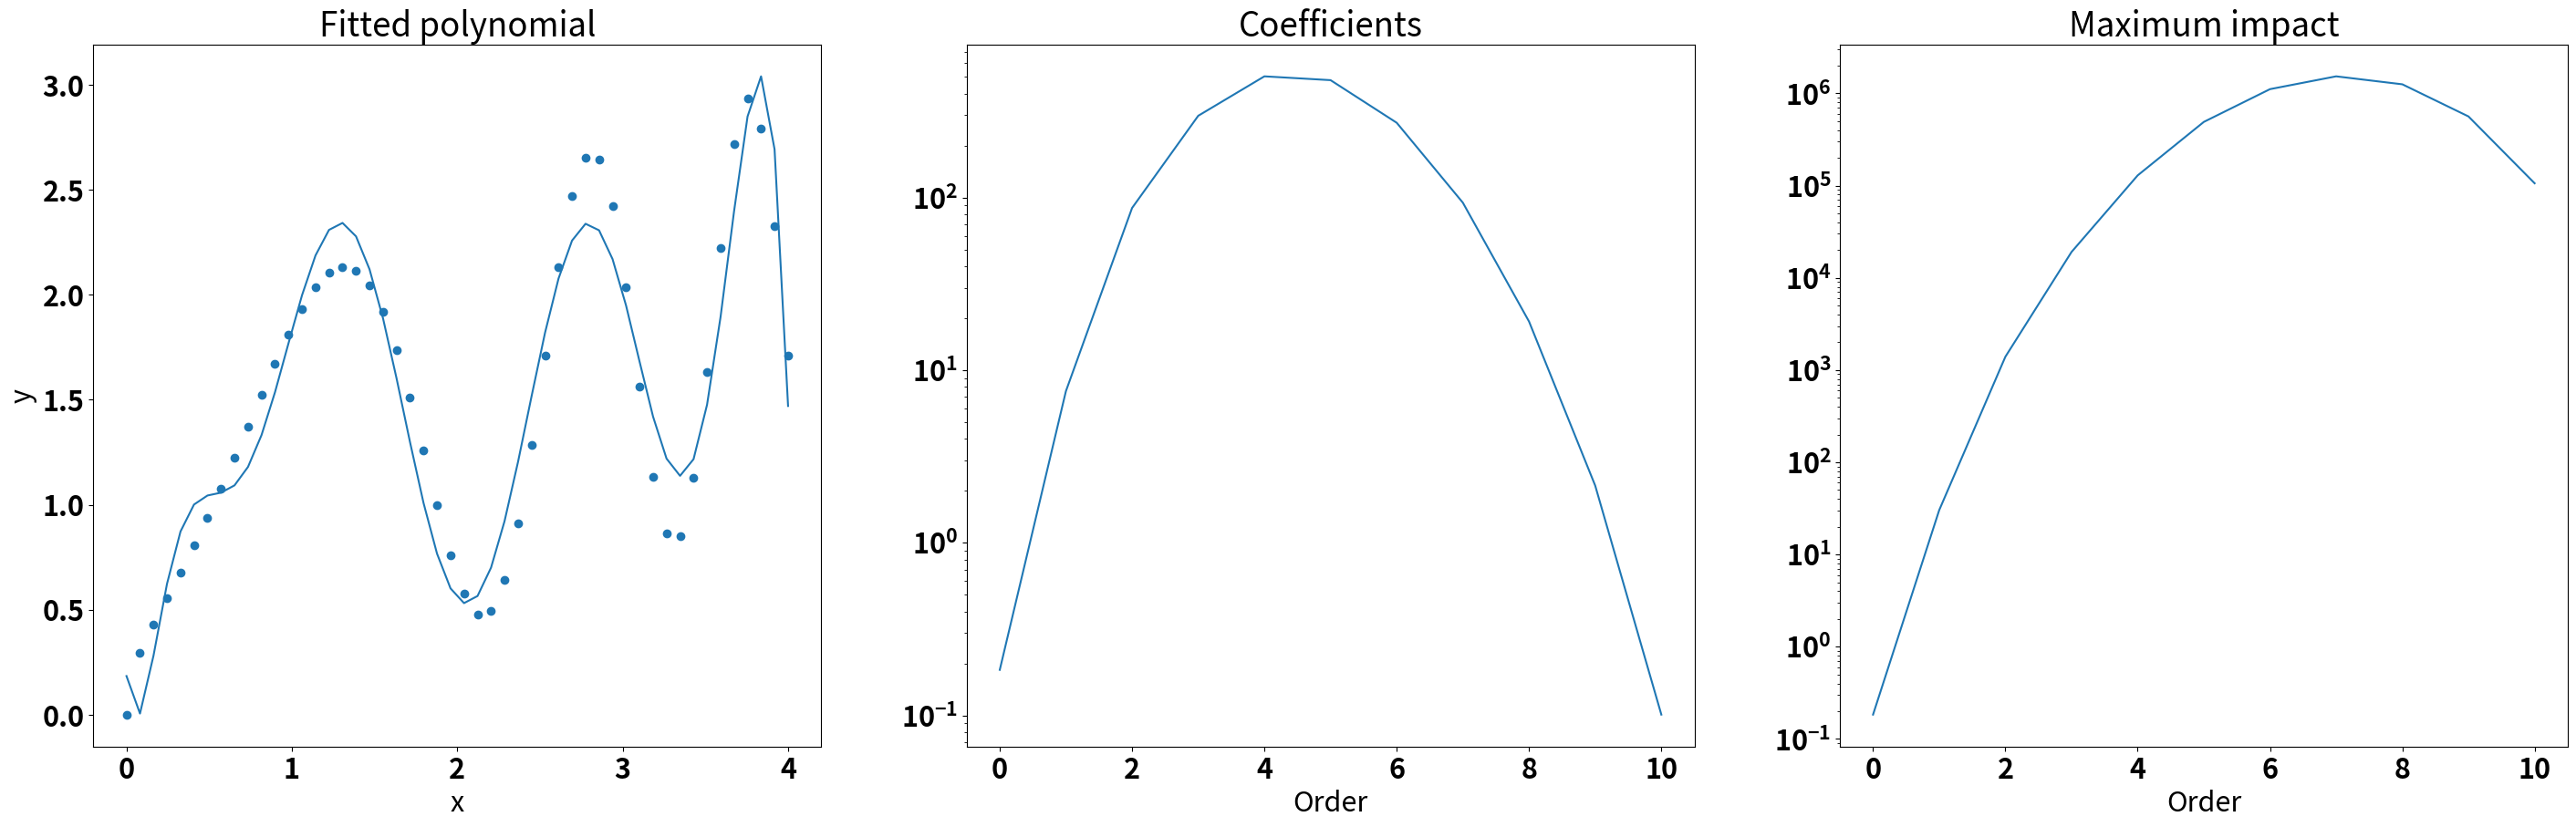

This figure's Python source:
import numpy as np
import matplotlib
import matplotlib.pyplot as plt

font = {'weight': 'bold',
        'size': 22}

matplotlib.rc('font', **font)

# Number of basis functions to use
N = 11
n_points = 50

# Generate dataset of N samples
# x = [1, 2, 3, 5, 6, 7, 8, 9, 10, 12, 13, 14, 15, 16, 18, 19, 21, 22]
x = np.linspace(0, 4, n_points)
y = np.sin(x ** 2) + np.sqrt(x)
# y = np.array([100, 90, 80, 60, 70, 60, 55, 60, 65, 70, 70, 75, 76, 78, 79, 90, 99, 99, 100, 96]).astype(float) / 100

reg_model = np.poly1d(np.polyfit(x, y, N - 1))

# Get impact of all the basis functions
eps_all = np.zeros(N)
for i in range(N):
    eps_all[i] = np.abs(reg_model.c[-i - 1]) * np.max(np.abs(x)) ** i

x_eval = np.linspace(0, x[-1], n_points)

fig, ax = plt.subplots(1, 3, figsize=(35, 10))
ax[0].scatter(x, y)
ax[0].plot(x_eval, reg_model(x_eval))
ax[0].set_title('Fitted polynomial')
ax[0].set_xlabel('x')
ax[0].set_ylabel('y')

ax[1].semilogy(np.arange(N), np.abs(np.flip(reg_model.c)))
ax[1].set_title('Coefficients')
ax[1].set_xlabel('Order')

ax[2].semilogy(np.arange(N), eps_all)
ax[2].set_title('Maximum impact')
ax[2].set_xlabel('Order')

plt.show()
# Perform linear regression using only a subset of the basis functions
